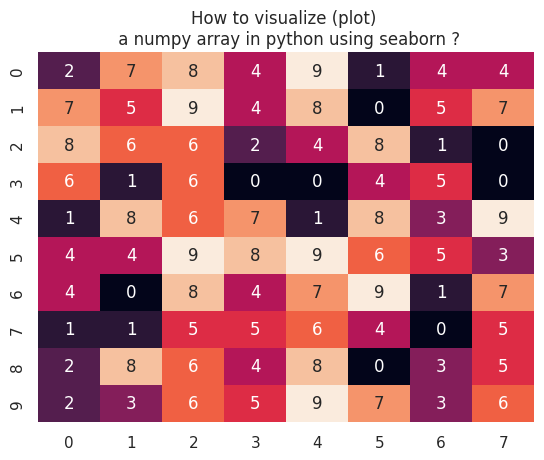

Python code for this plot:
import seaborn as sns; sns.set()
import matplotlib.pyplot as plt
import numpy as np

data = np.random.randint(10, size=(10,8))

print(data)

ax = sns.heatmap(data, annot=True, fmt="d", cbar=None)

plt.title("How to visualize (plot) \n a numpy array in python using seaborn ?",fontsize=12)

plt.savefig("visualize_numpy_array_02.png", bbox_inches='tight', dpi=100, )

plt.show()